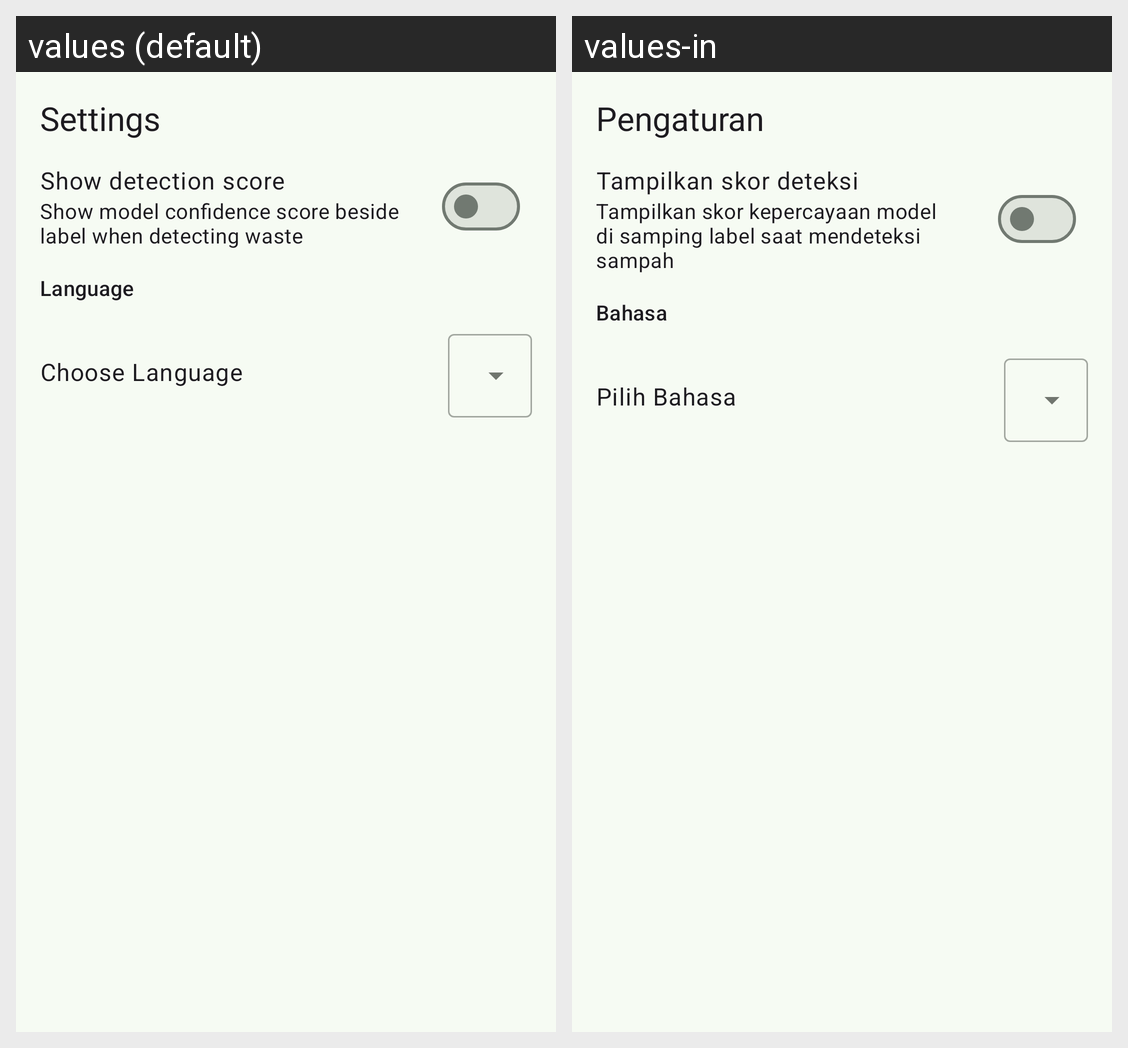

Strings drawn on this Android screen and how each of the app's shown locales translates them:
Android screen res/layout/fragment_settings.xml rendered under 2 locales, left to right: values (default), values-in. Device: Nexus 5 (rendered at 1080×1920; each locale shown at half size, 540×960, under a caption strip naming it); theme Wasteye.
Strings drawn on this screen, with the default value and each locale's value (text and hints the layout hard-codes, and strings that could not be matched under every locale, appear in the picture but are not listed):

settings
  values: Settings
  values-in: Pengaturan

show_detection_score
  values: Show detection score
  values-in: Tampilkan skor deteksi

show_model_confidence_score_beside_label_when_detecting_waste
  values: Show model confidence score beside label when detecting waste
  values-in: Tampilkan skor kepercayaan model di samping label saat mendeteksi sampah

language
  values: Language
  values-in: Bahasa

choose_language
  values: Choose Language
  values-in: Pilih Bahasa
